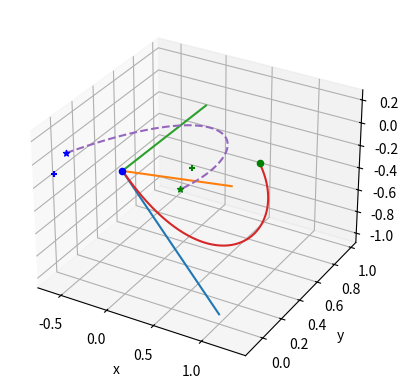

Recreate this plot in Python.
# -*- coding: utf-8 -*-
"""
Created on Tue Apr 11 15:47:46 2023

[redacted]
"""
"""
This code aim to demonstrate the capability of creating
a 2D spline of defined length using Pythagorean Hodograph curves
"""
import numpy as np
import matplotlib.pyplot as plt
from scipy.optimize import fsolve
from scipy.spatial.transform import Rotation as Rot

#First equation to solve to find satisfying PH curves
def PHA(x,a,c,k):
    F=np.sqrt(a**2-x**2)-np.sqrt(3)*x-2*c-k*(x+np.sqrt(3)*np.sqrt(a**2-x**2))
    return F

#Second equation to solve to find satisfying PH curves
def PHB(x,a,c,k):
    F=np.sqrt(a**2-x**2)+np.sqrt(3)*x+2*c-k*(x-np.sqrt(3)*np.sqrt(a**2-x**2))
    return F

#solving of the first equation 1 or 2 solutions exists
def PHsolveA(a,b,c,t):
    t1=np.real(t)
    t2=np.imag(t)
    if t2==0:
        X=-np.sqrt(3*a)/2
    else:
        k=(b*t1)/(a*t2)
        args=(a,c,k)
        x1=fsolve(PHA,-a*0.99,args)
        x2=fsolve(PHA,a*0.99,args)
        if np.abs(x1-x2)/a <0.0001:
            X=x1
        else:
        
            X=np.array([x1[0],x2[0]])
    return X
    
#solving of the second equation at most 1 solution exists
def PHsolveB(a,b,c,t):
    t1=np.real(t)
    t2=np.imag(t)
    if t2==0:
        X=np.sqrt(3*a)/2
    else:
        k=(b*t1)/(a*t2)
        args=(a,c,k)
        X=fsolve(PHA,0,args)          
    return X

#exact solution of the first equation (same will be done for second equation)
def PHFindA(a,b,c,t):
    t1=np.real(t)
    t2=np.imag(t)
    if t2==0:
        X=-np.sqrt(3*a)/2
    else:
        k=(b*t1)/(a*t2)
        '''
        A=1/(8*(k**2+1))
        B1=(c**2)*(4*k+4*np.sqrt(3))**2
        B2=-4*(4*k**2+4)*((a**2)*(-3*k**2+2*np.sqrt(3)*k-1)+4*c**2)
        C=-c*k-4*np.sqrt(3)*c
        x1=A*(-np.sqrt(B1+B2)+C)
        x2=A*(np.sqrt(B1+B2)+C)
        '''
        A=4*(1+k**2)
        B=4*c*(k+np.sqrt(3))
        C=4*c**2-(a-a*np.sqrt(3)*k)**2
        
        x1=(-B+np.sqrt(B**2-4*A*C))/(2*A)
        x2=(-B-np.sqrt(B**2-4*A*C))/(2*A)
        
        print(x1)
        print(x2)
        if x1==x2:
            X=x1
        else:
            X=np.array([x1,x2])
        for i in range(X.size):
            if X[i]>a or X[i]<-a:
                X=np.delete(X,i)
                break
        for i in range(X.size):
            if X[i]>a or X[i]<-a:
                X=np.delete(X,i)
                break    
            
        return X

#function that return the desired spline and the bezier control point of it's derivative
def FixedLengthPH(p0,p1,L,t):

#Input
#p0 is the starting point of the desired spline
#p1 is th end point of the desired spline
#t represent the direction of the tangent at p1 (tangent at p1 is undefined as cubic PH curve do not have enough degree of freedom)
#L is the desired length of the curve
# /!\  L should not be shorter than |p1-p0|
    
    
    # coordinate change to canonical space
    c=np.abs(p1-p0)/2
    theta=np.angle(p1-p0)
    a=L/2
    b=np.sqrt(a**2-c**2)
    B=(p1+p0)/2
    Mult=np.cos(theta)-np.sin(theta)*1j

    p0c=(p0-B)*Mult
    p1c=(p1-B)*Mult
    tc=t*Mult
    
    #set up to compute upper semi-ellipse solutions
    if np.imag(tc)>0:
        flip=1
        tc=np.conjugate(tc)
    else:
        flip=0
        
    
    #Computation of the rectifying control polygon admiting desired length and tangent
    #XA=PHsolveA(a,b,c,tc)
    XA=PHFindA(a,b,c,tc)
    #XB=PHsolveB(a,b,c,tc)
    
    #X=np.append(XA,XB)
    X=XA
    Y=np.empty(X.size)
    Y=b*np.sqrt(1-(X**2/a**2))
    
    Pc=np.empty(X.size,dtype=complex)
    
    if flip==1:
        Pc=X+Y*1j
    else:
        Pc=X-Y*1j
    
    
    #Coordinate change to initial space
    Inv=np.cos(theta)+np.sin(theta)*1j
    P=Inv*Pc+B
               

    #hodograph Bezier control point calculation
    sqdeltp0=np.sqrt(P-p0)
    sqdeltp1=np.sqrt(p1-P)
    
    z0=(np.sqrt(2)/2)*(+(1+np.sqrt(3))*sqdeltp0+(1-np.sqrt(3))*sqdeltp1) 
    z0=np.append(z0,(np.sqrt(2)/2)*(+(1+np.sqrt(3))*sqdeltp0-(1-np.sqrt(3))*sqdeltp1)) 
    z1=(np.sqrt(2)/2)*(+(1-np.sqrt(3))*sqdeltp0+(1+np.sqrt(3))*sqdeltp1)
    z1=np.append(z1,(np.sqrt(2)/2)*(+(1-np.sqrt(3))*sqdeltp0-(1+np.sqrt(3))*sqdeltp1))
    #z0=np.append(z0,-z0)
    #z1=np.append(z1,-z1)
    #configuration filtering
    m=np.imag(z0**2/t)
    n=np.real(z0**2/t)
    Bad=[]
    
    for j in range(z0.size):
        if n[j]<0:
            Bad.append([j])
            
    m=np.delete(m,Bad)
    z0=np.delete(z0,Bad)
    z1=np.delete(z1,Bad)
    
    for j in range(z0.size):
        if m[j]**2==min(m**2):
            z0=z0[j]
            z1=z1[j]
            break
        
    #Curve computation
    temp=np.linspace(0,1,101,dtype=complex)
    #i=0 #for debuging
    #r0=p0+((-temp*z0[i]+temp*z1[i]+z0[i])**3-z0[i]**3)/(3*(z1[i]-z0[i]))
    r0=p0+((-temp*z0+temp*z1+z0)**3-z0**3)/(3*(z1-z0))

    return z0,z1,r0

#Input point

L=2
p0=np.array([0,0,0])
p1=np.array([1.2,0.2,0.2])
t0=np.array([1,0,-1])

#Centering
offset=-(p1+p0)/2
pa0=p0+offset
pa1=p1+offset

#rotation to plane XY
A=np.linalg.norm(np.cross(pa1,t0))
n=np.cross(pa1,t0)/(A)
alpha=np.arccos(np.dot(n,[0,0,1]))

r=np.cross(n,np.array([0,0,1]))
R=Rot.from_rotvec(alpha*r)
Rinv=R.inv()
pb0=R.apply(pa0)
pb1=R.apply(pa1)
tb0=R.apply(t0)
ax = plt.axes(projection='3d')

t1=np.array([[0,0,0],t0])
tb1=np.array([[0,0,0],tb0])
r1=np.array([[0,0,0],r])
n1=np.array([[0,0,0],n])
color=['b','g','r','c','m','y','k']
ax.scatter(p0[0],p0[1],p0[2],color=color[0])
ax.scatter(p1[0],p1[1],p1[2],color=color[1])
ax.scatter(pb0[0],pb0[1],pb0[2],marker="*",color=color[0])
ax.scatter(pb1[0],pb1[1],pb1[2],marker="*",color=color[1])
ax.scatter(pb0[0],pa0[1],pa0[2],marker="+",color=color[0])
ax.scatter(pb1[0],pa1[1],pa1[2],marker="+",color=color[1])
ax.plot3D(t1[:,0],t1[:,1],t1[:,2])
ax.plot3D(r1[:,0],r1[:,1],r1[:,2])
ax.plot3D(n1[:,0],n1[:,1],n1[:,2])
#ax.plot3D([0,0],[0,0],[0,1])

#Formating for 2D function
p02D=pb0[0]+pb0[1]*1j
p12D=pb1[0]+pb1[1]*1j
t02D=tb0[0]+tb0[1]*1j

#2D calculation
zb0,zb1,rb0=FixedLengthPH(p02D, p12D, L, t02D)

rb0=np.transpose(np.array([np.real(rb0),np.imag(rb0),np.zeros(rb0.size)]))
#rotation to initial reference
r0=Rinv.apply(rb0)-offset
ax.plot3D(r0[:,0],r0[:,1],r0[:,2])
ax.plot3D(rb0[:,0],rb0[:,1],rb0[:,2],linestyle='--')
ax.set_xlabel('x')
ax.set_ylabel('y')
ax.set_zlabel('z')
plt.show()
